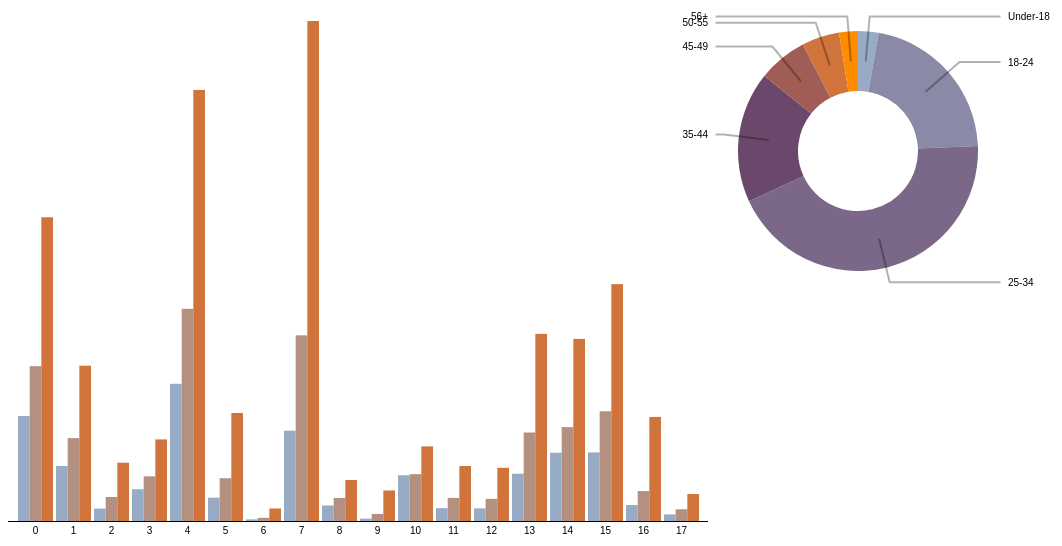
D3 v3 page, settled after 480 driven frames (8 s of simulated time); the page loaded 2 data file(s).



        var genres = ["Action", "Adventure", "Animation", "Children's", "Comedy", "Crime",
            "Documentary", "Drama", "Fantasy", "Film-Noir", "Horror", "Musical",
            "Mystery", "Romance", "Sci-Fi", "Thriller", "War", "Western"];
        var ratings = ["dislike", "so-so", "like-it"];

        var margin = {top: 20, right: 100, bottom: 20, left: 0},
                bar_width = 800 - margin.left - margin.right,
                bar_height = 500,// - margin.top - margin.bottom;
                pie_width = 300,
                pie_height = 300,
                radius = Math.min(pie_width, pie_height) / 2;

        var n = 3, // number of layers
                m = 18, // number of samples per layer
                yGroupMax,
                yStackMax,
                stack,
                layers,
                num = 4;
        var inspect; //to get the redrawing function of donut chart

        // 	 var selGenre, selRate;

        d3.json("data/stacked_bar_jiarui.json",function(error,root){

            stack = d3.layout.stack();
            layers = stack(d3.range(n).map(function(idx) { return dataAdapter(idx, m, .1); }));
            yGroupMax = d3.max(layers, function(layer) { return d3.max(layer, function(d) { return d.y; }); });
            yStackMax = d3.max(layers, function(layer) { return d3.max(layer, function(d) { return d.y0 + d.y; }); });

            var x = d3.scale.ordinal()
                    .domain(d3.range(m))
                /*					   .domain(["Action", "Adventure", "Animation", "Children's", "Comedy", "Crime",
                 "Documentary", "Drama", "Fantasy", "Film-Noir", "Horror", "Musical",
                 "Mystery", "Romance", "Sci-Fi", "Thriller", "War", "Western"])
                 */
                    .rangeRoundBands([0, bar_width], .08);

            var y = d3.scale.linear()
                    .domain([0, yStackMax])
                    .range([bar_height, 0]);

            var color = d3.scale.linear()
                    .domain([0, n - 1])
                    .range(["#98abc5", "#d0743c", "#ff8c00"]);

            var xAxis = d3.svg.axis()
                    .scale(x)
                    .tickSize(0)
                    .tickPadding(6)
                    .orient("bottom");

            var svg = d3.select("body").append("svg")
                    .attr("width", bar_width + 500)
                    .attr("height", bar_height + margin.top + margin.bottom)
                    .append("g")
                    .attr("id","haha")
                    .attr("transform", "translate(" + margin.left + "," + margin.top + ")");

            var layer = svg.selectAll(".layer")
                    .data(layers)
                    .enter().append("g")
                    .attr("class", "layer")
                    .style("fill", function(d, i) { return color(i); });


            var rect = layer.selectAll("rect")
                    .data(function(d) { return d; })
                    .enter().append("rect")
                    .attr("x", function(d) { return x(d.x); })
                    .attr("y", bar_height)
                    .attr("width", x.rangeBand())
                    .attr("height", 0);

            d3.selectAll("rect")
//			.attr("id", function(val, idx, array) {return "rect-"+idx;})
                    .on("click", function(val, idx, array) { inspect((idx % 18)*3 + parseInt(idx/18)); })
                    .on("mouseover", function(val, idx, array) {
                        document.getElementById("genre").innerHTML = genres[idx % 18];
                        document.getElementById("rate").innerHTML = ratings[parseInt(idx/18)];
                    });

            /*rect.transition()
             .delay(function(d, i) { return i * 10; })
             .attr("y", function(d) { return y(d.y0 + d.y); })
             .attr("height", function(d) { return y(d.y0) - y(d.y0 + d.y); });*/

            svg.append("g")
                    .attr("class", "x axis")
                    .attr("transform", "translate(0," + bar_height + ")")
                    .call(xAxis);

            d3.selectAll("input").on("change", change);

            //d3.selectAll($("#slide")).on("slide",function() {console.log("HI")} );

            var timeout = setTimeout(function() {
                d3.select("input[value=\"grouped\"]").property("checked", true).each(change);
            }, 2000);

            function change() {
                //clearTimeout(timeout);
                if (this.value === "grouped") transitionGrouped();
                else transitionStacked();
            }

            function transitionGrouped() {
                y.domain([0, yGroupMax]);

                rect.transition()
                        .duration(500)
                        .delay(function(d, i) { return i * 10; })
                        .attr("x", function(d, i, j) { return x(d.x) + x.rangeBand() / n * j; })
                        .attr("width", x.rangeBand() / n)
                        .transition()
                        .attr("y", function(d) { return y(d.y); })
                        .attr("height", function(d) { return bar_height - y(d.y); });
            }

            function transitionStacked() {
                y.domain([0, yStackMax]);

                rect.transition()
                        .duration(500)
                        .delay(function(d, i) { return i * 10; })
                        .attr("y", function(d) { return y(d.y0 + d.y); })
                        .attr("height", function(d) { return y(d.y0) - y(d.y0 + d.y); })
                        .transition()
                        .attr("x", function(d) { return x(d.x); })
                        .attr("width", x.rangeBand());
            }

            function dataAdapter(idx, n, o) {
                var a = [], i;
                for (i = 0; i < n; ++i) a[i] = i;
                if (idx==0) {
                    return a.map(function(d, i) { return {x: i, y: root[i][0]}; });}
                else if (idx==1){return a.map(function(d, i) { return {x: i, y: root[i][1]}; });}
                else {return a.map(function(d, i) { return {x: i, y: root[i][2]}; });}
            }

            d3.json("data/donut_jiarui.json",function(error,root){
                var svg = d3.select("svg")
                        .append("g")
                        .attr("id","piechart");


                inspect = function change(num) {
                    svg = d3.select("#piechart")
                            .attr("width", pie_width)
                            .attr("height", pie_height)
                            .attr("transform", "translate(" + (pie_width/2 + 700) + "," + (pie_height/2) + ")");

                    svg.append("g")
                            .attr("class", "slices");
                    svg.append("g")
                            .attr("class", "labels");
                    svg.append("g")
                            .attr("class", "lines");

                    var pie = d3.layout.pie()
                            .sort(null)
                            .value(function(d) { return d.value; });

                    var arc = d3.svg.arc()
                            .outerRadius(radius * 0.8)
                            .innerRadius(radius * 0.4);

                    var outerArc = d3.svg.arc()
                            .innerRadius(radius * 0.9)
                            .outerRadius(radius * 0.9);

//             svg.attr("transform", "translate(" + pie_width / 2 + "," + pie_height / 2 + ")");

                    var key = function(d){ return d.data.label; };

                    var color = d3.scale.ordinal()
                            .domain(["Under-18", "18-24", "25-34", "35-44", "45-49", "50-55", "56+"])
                            .range(["#98abc5", "#8a89a6", "#7b6888", "#6b486b", "#a05d56", "#d0743c", "#ff8c00"]);
                    ////////////////////

                    var data = color.domain().map(function(label,i){
                        return { label: label, value: root[num][i] }
                    });
                    
                    console.log(data);

                    /* ------- PIE SLICES -------*/
                    var slice = svg.select(".slices").selectAll("path.slice")
                            .data(pie(data), key);

                    slice.enter()
                            .insert("path")
                            .style("fill", function(d) { return color(d.data.label); })
                            .attr("class", "slice");

                    slice
                            .transition().duration(400)
                            .attrTween("d", function(d) {
                                this._current = this._current || d;
                                var interpolate = d3.interpolate(this._current, d);
                                this._current = interpolate(0);
                                return function(t) {
                                    return arc(interpolate(t));
                                };
                            })

                    slice.exit()
                            .remove();

                    /* ------- TEXT LABELS -------*/

                    var text = svg.select(".labels").selectAll("text")
                            .data(pie(data), key);

                    text.enter()
                            .append("text")
                            .attr("dy", ".35em")
                            .text(function(d) {
                                return d.data.label;
                            });

                    function midAngle(d){
                        return d.startAngle + (d.endAngle - d.startAngle)/2;
                    }

                    text.transition().duration(400)
                            .attrTween("transform", function(d) {
                                this._current = this._current || d;
                                var interpolate = d3.interpolate(this._current, d);
                                this._current = interpolate(0);
                                return function(t) {
                                    var d2 = interpolate(t);
                                    var pos = outerArc.centroid(d2);
                                    pos[0] = radius * (midAngle(d2) < Math.PI ? 1 : -1);
                                    return "translate("+ pos +")";
                                };
                            })
                            .styleTween("text-anchor", function(d){
                                this._current = this._current || d;
                                var interpolate = d3.interpolate(this._current, d);
                                this._current = interpolate(0);
                                return function(t) {
                                    var d2 = interpolate(t);
                                    return midAngle(d2) < Math.PI ? "start":"end";
                                };
                            });

                    text.exit()
                            .remove();

                    /* ------- SLICE TO TEXT POLYLINES -------*/

                    var polyline = svg.select(".lines").selectAll("polyline")
                            .data(pie(data), key);

                    polyline.enter()
                            .append("polyline");

                    polyline.transition().duration(400)
                            .attrTween("points", function(d){
                                this._current = this._current || d;
                                var interpolate = d3.interpolate(this._current, d);
                                this._current = interpolate(0);
                                return function(t) {
                                    var d2 = interpolate(t);
                                    var pos = outerArc.centroid(d2);
                                    pos[0] = radius * 0.95 * (midAngle(d2) < Math.PI ? 1 : -1);
                                    return [arc.centroid(d2), outerArc.centroid(d2), pos];
                                };
                            });

                    polyline.exit()
                            .remove();


                };
                inspect(0);
                //end of donut chart
            });

        });
    

### data: data/donut_jiarui.json
[
 [
  1321,
  10350,
  21007,
  8448,
  3190,
  2433,
  1214
 ],
 [
  1620,
  13502,
  29008,
  14036,
  5601,
  4785,
  2176
 ],
 [
  3637,
  26334,
  55663,
  28019,
  10566,
  9794,
  4753
 ],
 [
  847,
  5653,
  10418,
  4553,
  1779,
  1249,
  636
 ],
 [
  1027,
  7264,
  14979,
  7636,
  3147,
  2579,
  1235
 ],
 [
  2124,
  13407,
  27236,
  14493,
  5812,
  5262,
  2617
 ],
 [
  523,
  1567,
  2035,
  892,
  335,
  210,
  122
 ],
 [
  563,
  2630,
  4158,
  2077,
  763,
  519,
  263
 ],
 "... 46 more items"
]

### data: data/stacked_bar_jiarui.json
[
 [
  47963,
  70728,
  138766
 ],
 [
  25135,
  37867,
  70951
 ],
 [
  5684,
  10973,
  26636
 ],
 [
  14512,
  20396,
  37278
 ],
 [
  62689,
  96946,
  196945
 ],
 [
  10652,
  19542,
  49347
 ],
 [
  748,
  1446,
  5716
 ],
 [
  41268,
  84821,
  228440
 ],
 "... 13 more items"
]